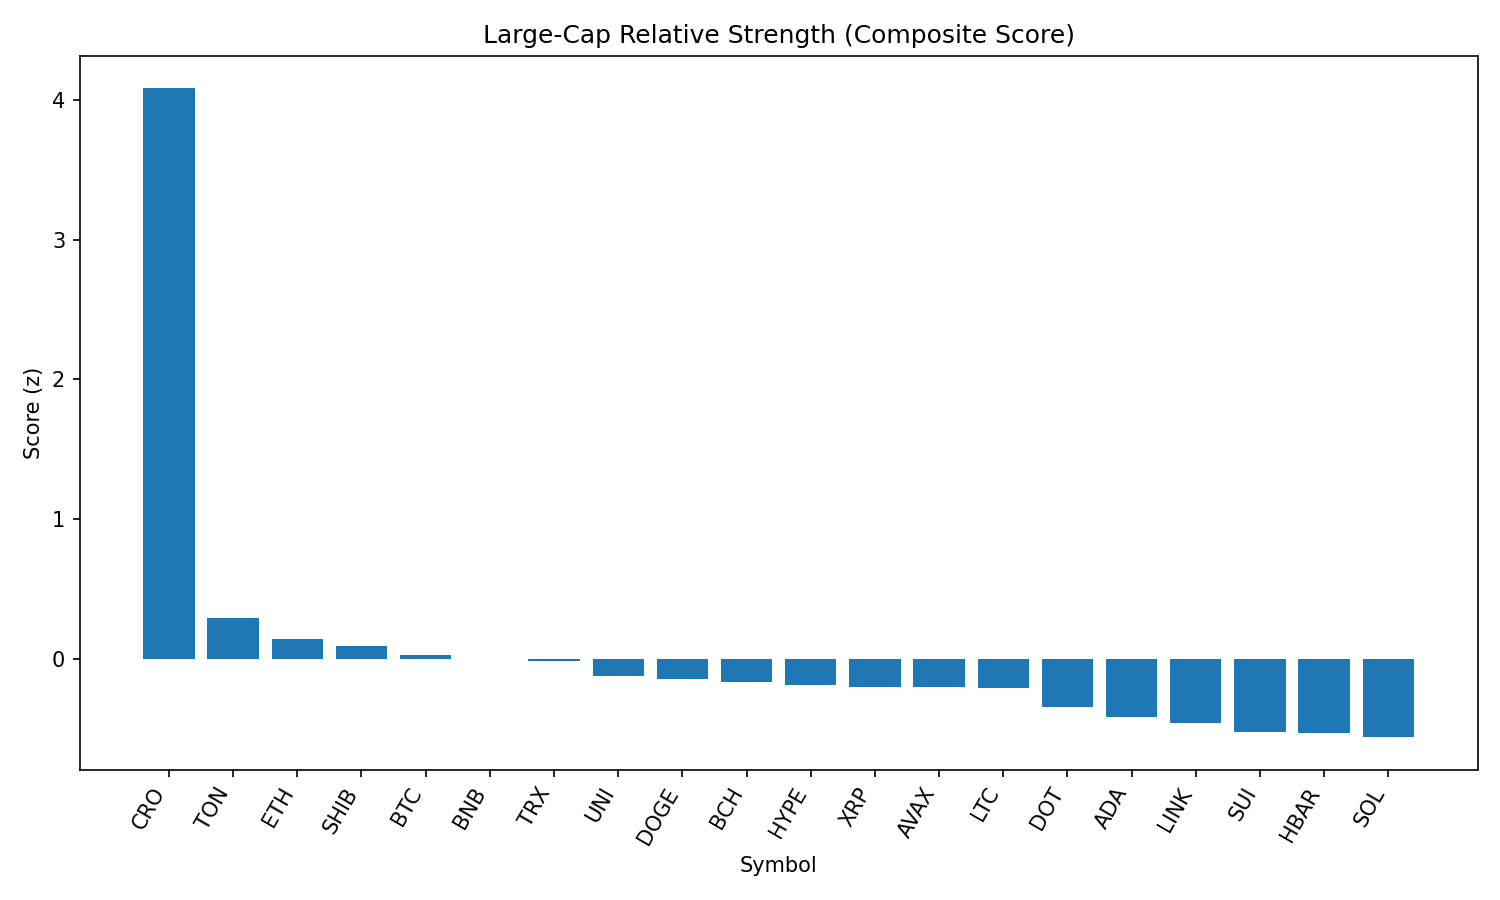

The file beside this chart, header and first rows:
rank, name, symbol, price, pct_1h, pct_24h, pct_7d, pct_1h_vs_btc, pct_24h_vs_btc, pct_7d_vs_btc, market_cap_rank, market_cap, volume_usd, score
1, Cronos, CRO, 0.3183, 2.909, 10.15, 106.4, 2.842, 10.2, 111.8, 21, 10703705516, 834369055, 4.082
2, Toncoin, TON, 3.13, 0.04185, 2.303, -6.096, -0.02541, 2.346, -0.6505, 28, 8031940235, 153777616, 0.2903
3, Ethereum, ETH, 4356, -0.01899, 1.265, -7.661, -0.08625, 1.307, -2.215, 2, 525433880478, 27123750634, 0.1431
4, Shiba Inu, SHIB, 1.232e-05, -0.004105, 1.112, -6.178, -0.07137, 1.154, -0.7324, 30, 7257525348, 208705674, 0.09089
5, Bitcoin, BTC, 108569, 0.06726, -0.04238, -5.446, 0.0, 0.0, 0.0, 1, 2162284866315, 39781773579, 0.03067
6, BNB, BNB, 855, 0.2204, -0.6283, -4.11, 0.1532, -0.5859, 1.336, 5, 119024558170, 1032632627, -0.002464
7, TRON, TRX, 0.3385, -0.1498, 1.02, -6.667, -0.217, 1.062, -1.221, 10, 32043244475, 758589776, -0.01388
8, Uniswap, UNI, 9.67, -0.2423, 1.083, -13.84, -0.3096, 1.126, -8.399, 34, 5807796174, 250155398, -0.1208
9, Dogecoin, DOGE, 0.2147, -0.07327, -0.1376, -8.704, -0.1405, -0.09521, -3.258, 9, 32379759656, 1633958132, -0.1474
10, Bitcoin Cash, BCH, 534.5, -0.2196, 0.4362, -9.332, -0.2869, 0.4785, -3.886, 22, 10644186271, 166004308, -0.1633
11, Hyperliquid, HYPE, 43.7, 0.09317, -1.575, -0.2065, 0.02591, -1.533, 5.239, 17, 11803643516, 236498875, -0.1863
12, XRP, XRP, 2.79, 0.1622, -1.631, -7.832, 0.09491, -1.588, -2.386, 4, 166187390896, 5554418884, -0.2005
13, Avalanche, AVAX, 23.55, 0.02376, -0.7632, -11.44, -0.0435, -0.7208, -5.994, 23, 9946450665, 435568113, -0.2029
14, Litecoin, LTC, 109.7, -0.1311, -0.2726, -9.193, -0.1984, -0.2302, -3.747, 27, 8365166016, 423312900, -0.2091
15, Polkadot, DOT, 3.75, -0.05624, -1.549, -9.311, -0.1235, -1.506, -3.865, 35, 5706680704, 259574171, -0.3476
16, Cardano, ADA, 0.8115, -0.05934, -1.912, -11.18, -0.1266, -1.869, -5.736, 11, 29621019620, 1349536119, -0.414
17, Chainlink, LINK, 23.09, -0.2992, -1.241, -10.17, -0.3665, -1.199, -4.724, 13, 15657227391, 961947118, -0.4573
18, Sui, SUI, 3.26, -0.2599, -1.719, -12.6, -0.3272, -1.677, -7.151, 19, 11449132086, 1060409453, -0.5212
19, Hedera, HBAR, 0.2223, -0.2253, -2.036, -10.61, -0.2925, -1.993, -5.161, 25, 9419999271, 240223074, -0.5313
20, Solana, SOL, 199.3, 0.2825, -5.091, -1.065, 0.2152, -5.049, 4.381, 6, 107814251421, 8627442657, -0.5606
21, Stellar, XLM, 0.3534, -0.3595, -1.878, -13.94, -0.4268, -1.836, -8.493, 20, 11089588195, 251987905, -0.6177
